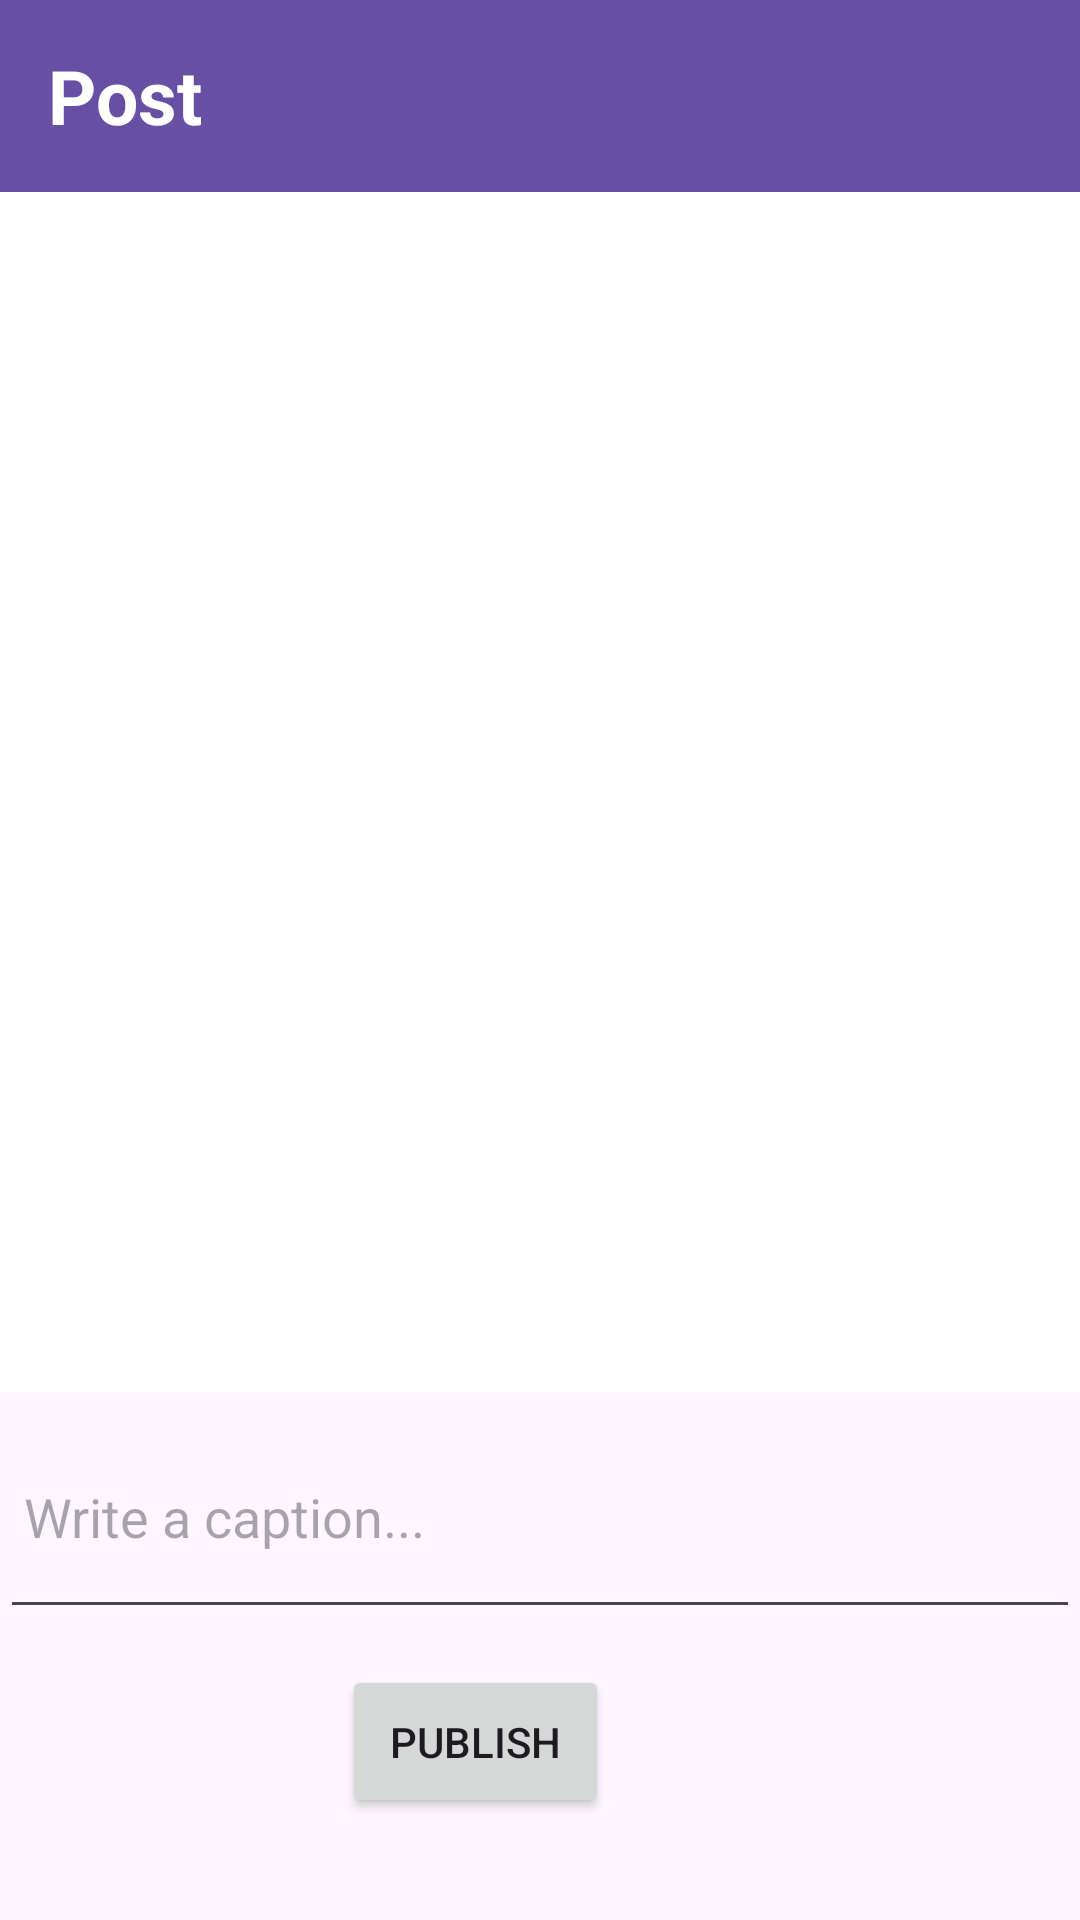

Android layout source for this screen:
<!-- AndroidManifest.xml: application theme Theme.Kehgye -->
<!-- res/layout/activity_post.xml -->
<?xml version="1.0" encoding="utf-8"?>
<RelativeLayout
    xmlns:android="http://schemas.android.com/apk/res/android"
    android:layout_width="match_parent"
    android:layout_height="match_parent">

    <androidx.appcompat.widget.Toolbar
        android:id="@+id/toolbar"
        android:layout_width="match_parent"
        android:layout_height="?attr/actionBarSize"
        android:background="?attr/colorPrimary"
        android:elevation="4dp"
        android:theme="@style/ThemeOverlay.AppCompat.ActionBar"
        android:popupTheme="@style/ThemeOverlay.AppCompat.Light">

        <TextView
            android:id="@+id/toolbar_title"
            android:layout_width="wrap_content"
            android:layout_height="wrap_content"
            android:text="Post"
            android:textColor="@android:color/white"
            android:textSize="25sp"
            android:textStyle="bold"
            />

    </androidx.appcompat.widget.Toolbar>

    <ImageView
        android:id="@+id/ivPostImage"
        android:layout_width="match_parent"
        android:layout_height="400dp"
        android:layout_below="@id/toolbar"
        android:scaleType="centerCrop"
        android:adjustViewBounds="true"
        android:src="@color/white" />

    <EditText
        android:id="@+id/etCaption"
        android:layout_width="match_parent"
        android:layout_height="75dp"
        android:layout_below="@id/ivPostImage"
        android:layout_marginTop="4dp"
        android:hint="Write a caption..."
        android:padding="8dp" />

    <Button
        android:id="@+id/btnPublish"
        android:layout_width="wrap_content"
        android:layout_height="wrap_content"
        android:layout_below="@id/etCaption"
        android:layout_alignParentEnd="true"
        android:layout_marginTop="12dp"
        android:layout_marginEnd="157dp"
        android:padding="16dp"
        android:text="Publish" />

</RelativeLayout>
<!-- resources referenced by this layout -->
<resources>
  <style name="Theme.Kehgye" parent="Base.Theme.Kehgye" />
  <style name="Base.Theme.Kehgye" parent="Theme.Material3.DayNight.NoActionBar">
          
          
      </style>
  <!-- not gathered from this repository: default colours our renderer supplied (Android Studio template values) -->
  <color name="white">#FFFFFFFF</color>
</resources>
